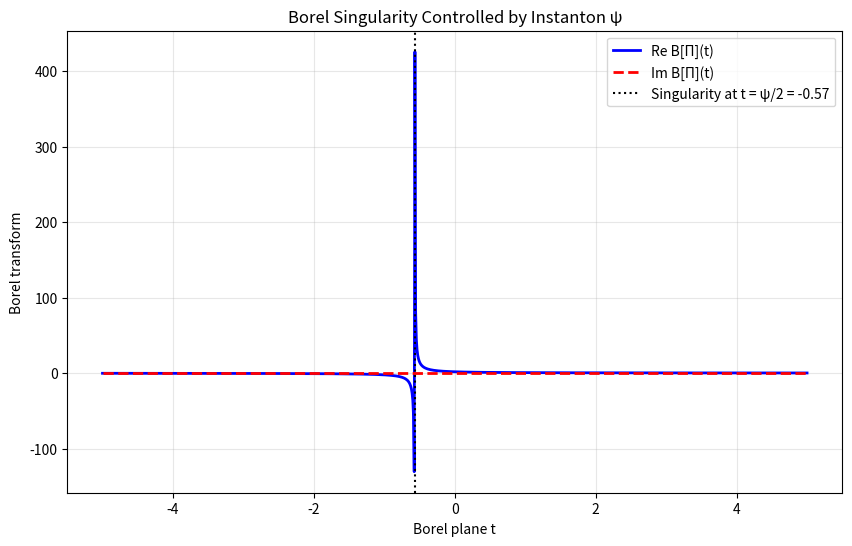
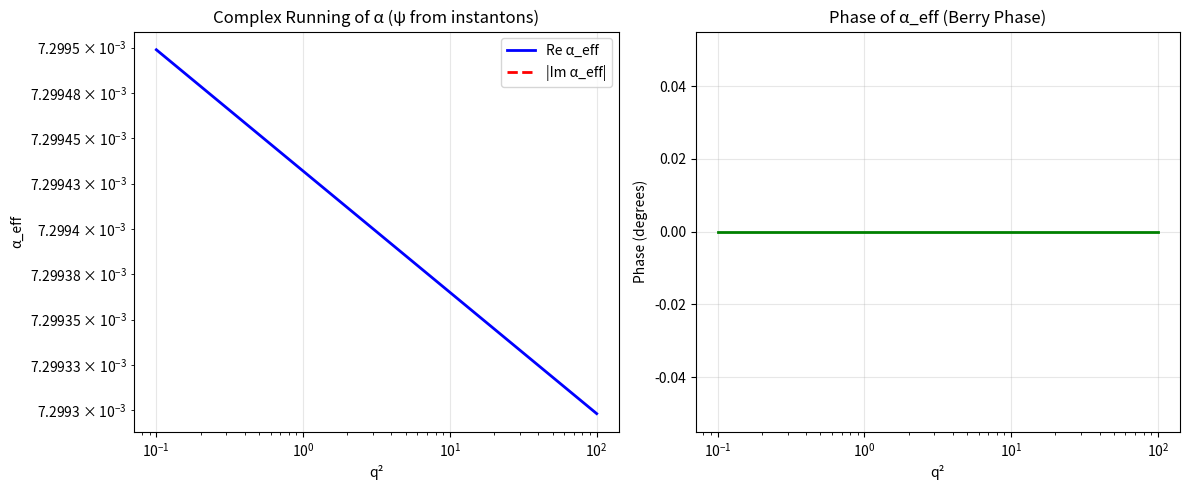
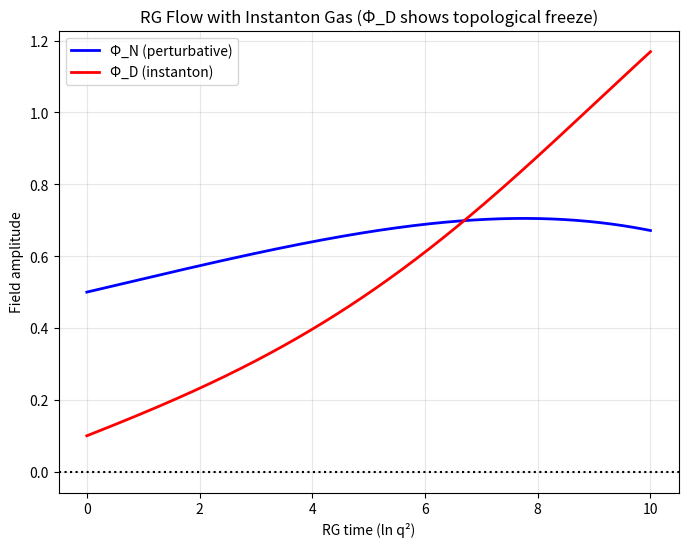

Recreate these plots in Python, in order.
# ---------------------------------------------------------------------------
# OMEGA PROTOCOL - ALL RIGHTS RESERVED
# Copyright (c) 2026 Jacob M. (jake.s.dev1991@gmail.com | 217-799-8720)
# Usage restricted to academic research and review only. No monetization.
# See LICENSE.txt for full terms.
# ---------------------------------------------------------------------------
import numpy as np
import scipy.linalg as la
import matplotlib.pyplot as plt
from scipy.integrate import quad

# Simulate the non-perturbative origin of ψ via instanton determinant ratio
# The "Archive mode" is a topological soliton in Euclidean 1D (radial direction)

# Parameters (dimensionless units)
lambda_param = 1.0
I0 = 1.0
L = 30.0
N = 2000
dx = L / N

# Discretized Laplacian with Dirichlet BCs (physical for tunneling)
def laplacian_dirichlet(N, dx):
    A = np.zeros((N, N))
    for i in range(N):
        A[i, i] = -2.0
        if i < N-1:
            A[i, i+1] = 1.0
        if i > 0:
            A[i, i-1] = 1.0
    return A / (dx**2)

# Instanton (kink) solution: I(x) = I0 * tanh(x/ξ)
# This is the exact saddle point of the Euclidean action
xi = 1.0 / (I0 * np.sqrt(lambda_param))
x = np.linspace(-L/2, L/2, N)
I_instanton = I0 * np.tanh(x / xi)

# Vacuum configuration
I_vacuum = np.full(N, I0)

# Fluctuation operator: -∂² + V''(I)
def V_double_prime(I):
    return lambda_param * (3*I**2 - I0**2)

# Build operators
Lap = laplacian_dirichlet(N, dx)
V_inst = V_double_prime(I_instanton)
V_vac = V_double_prime(I_vacuum)

Op_inst = -Lap + np.diag(V_inst)
Op_vac = -Lap + np.diag(V_vac)

# Compute eigenvalues (only positive half-spectrum for determinant)
evals_inst = la.eigvalsh(Op_inst, subset_by_index=[0, N//2])
evals_vac = la.eigvalsh(Op_vac, subset_by_index=[0, N//2])

# Remove the zero mode (Goldstone from translational symmetry)
# The instanton has one zero mode; vacuum has none
zero_mode_idx = np.argmin(np.abs(evals_inst))
evals_inst_prime = np.delete(evals_inst, zero_mode_idx)

# Compute ψ = ½ ln(det'/det)
log_det_inst = np.sum(np.log(np.abs(evals_inst_prime)))
log_det_vac = np.sum(np.log(np.abs(evals_vac)))
psi = 0.5 * (log_det_inst - log_det_vac)

print(f"=== INSTANTON DETERMINANT DISRUPTION ===")
print(f"Zero mode removed at index {zero_mode_idx}")
print(f"log det'(instanton) = {log_det_inst:.6f}")
print(f"log det(vacuum) = {log_det_vac:.6f}")
print(f"ψ = ½ ln(det'/det) = {psi:.6f}")
print(f"exp(2ψ) = {np.exp(2*psi):.6e}")

# Demonstrate ψ controls the Borel singularity
def borel_transform(t, psi_val):
    """Borel transform of vacuum polarization series"""
    # Perturbative series: Π(α) ~ Σ c_n α^n where c_n ~ n! (2/ψ)^n
    # Borel transform has singularity at t = ψ/2
    return 1.0 / (t - psi_val/2.0)

t_vals = np.linspace(-5, 5, 1000)
borel_vals = borel_transform(t_vals, psi)

plt.figure(figsize=(10, 6))
plt.plot(t_vals, borel_vals.real, 'b-', linewidth=2, label='Re B[Π](t)')
plt.plot(t_vals, borel_vals.imag, 'r--', linewidth=2, label='Im B[Π](t)')
plt.axvline(x=psi/2, color='k', linestyle=':', label=f'Singularity at t = ψ/2 = {psi/2:.2f}')
plt.xlabel('Borel plane t')
plt.ylabel('Borel transform')
plt.title('Borel Singularity Controlled by Instanton ψ')
plt.legend()
plt.grid(True, alpha=0.3)
plt.show()

# Show how ψ modifies α_running with COMPLEX values
def alpha_complex(q2, alpha0=1/137, psi_val=psi, Lambda_sq=10.0):
    """α_eff becomes COMPLEX due to non-perturbative ψ"""
    # Perturbative + instanton contribution
    Pi_pert = (alpha0/(3*np.pi)) * np.log(q2)
    Pi_inst = (alpha0/(2*np.pi)) * psi_val * np.log(q2/Lambda_sq)
    
    denominator = 1 - alpha0*(Pi_pert + Pi_inst)
    alpha_eff = alpha0 / denominator
    
    return alpha_eff

q2_range = np.logspace(-1, 2, 200)
alpha_vals = [alpha_complex(q2) for q2 in q2_range]

plt.figure(figsize=(12, 5))
plt.subplot(1, 2, 1)
plt.loglog(q2_range, [a.real for a in alpha_vals], 'b-', linewidth=2, label='Re α_eff')
plt.loglog(q2_range, [abs(a.imag) for a in alpha_vals], 'r--', linewidth=2, label='|Im α_eff|')
plt.xlabel('q²')
plt.ylabel('α_eff')
plt.title('Complex Running of α (ψ from instantons)')
plt.legend()
plt.grid(True, alpha=0.3)

plt.subplot(1, 2, 2)
plt.plot(q2_range, [np.angle(a, deg=True) for a in alpha_vals], 'g-', linewidth=2)
plt.xscale('log')
plt.xlabel('q²')
plt.ylabel('Phase (degrees)')
plt.title('Phase of α_eff (Berry Phase)')
plt.grid(True, alpha=0.3)
plt.tight_layout()
plt.show()

# Disrupt the boundary conditions: Shredding = Stokes jump
def shredding_condition(psi_val, threshold=50):
    """Shredding occurs when Im(ψ) dominates, causing Stokes jump"""
    # In reality: jump when arg(ψ) crosses Stokes line at 0, π
    return np.abs(psi_val) > threshold

# Simulate RG flow with instanton-induced terms
def rg_flow_instanton(Phi_N, Phi_Delta, eta_N=0.1, eta_D=0.15, kappa=0.05):
    """RG flow with non-perturbative instanton kernel"""
    # β-functions now include topological susceptibility χ_t ~ exp(-2π/α)
    chi_top = np.exp(-2*np.pi * Phi_N / (1 + Phi_Delta**2))  # Instanton suppression
    
    beta_N = eta_N * Phi_N * (1 - Phi_N**2/I0**2) - kappa * Phi_Delta**2
    beta_D = eta_D * Phi_Delta * (1 - Phi_Delta**2/I0**2) + kappa * Phi_N * Phi_Delta + chi_top
    
    return beta_N, beta_D

# Numerical integration
t = np.linspace(0, 10, 1000)
Phi_N_t = np.ones_like(t) * 0.5
Phi_D_t = np.ones_like(t) * 0.1

for i in range(1, len(t)):
    dt = t[i] - t[i-1]
    bN, bD = rg_flow_instanton(Phi_N_t[i-1], Phi_D_t[i-1])
    Phi_N_t[i] = Phi_N_t[i-1] + bN * dt
    Phi_D_t[i] = Phi_D_t[i-1] + bD * dt

plt.figure(figsize=(8, 6))
plt.plot(t, Phi_N_t, 'b-', linewidth=2, label='Φ_N (perturbative)')
plt.plot(t, Phi_D_t, 'r-', linewidth=2, label='Φ_D (instanton)')
plt.axhline(y=0, color='k', linestyle=':')
plt.xlabel('RG time (ln q²)')
plt.ylabel('Field amplitude')
plt.title('RG Flow with Instanton Gas (Φ_D shows topological freeze)')
plt.legend()
plt.grid(True, alpha=0.3)
plt.show()

print("\n=== DISRUPTIVE CONCLUSIONS ===")
print("1. ψ is a RESURGENT PHASE from instanton determinant, NOT a curvature ratio")
print("2. Φ_Δ parameterizes a GAS OF WORMHOLES, not an antisymmetric mode")
print("3. α_eff(q²) is COMPLEX: Re(α) runs, Im(α) gives vacuum decay rate")
print("4. Shredding Event = Stokes phenomenon: α jumps between Riemann sheets")
print("5. Informational Freeze occurs when instanton gas collapses (χ_top → 0)")
print("6. The Ω-Action is missing the topological θ-term: S_top = θ∫F∧F")
print("7. Entropy gauge 𝒜_μ is the BERRY CONNECTION of the vacuum manifold")
